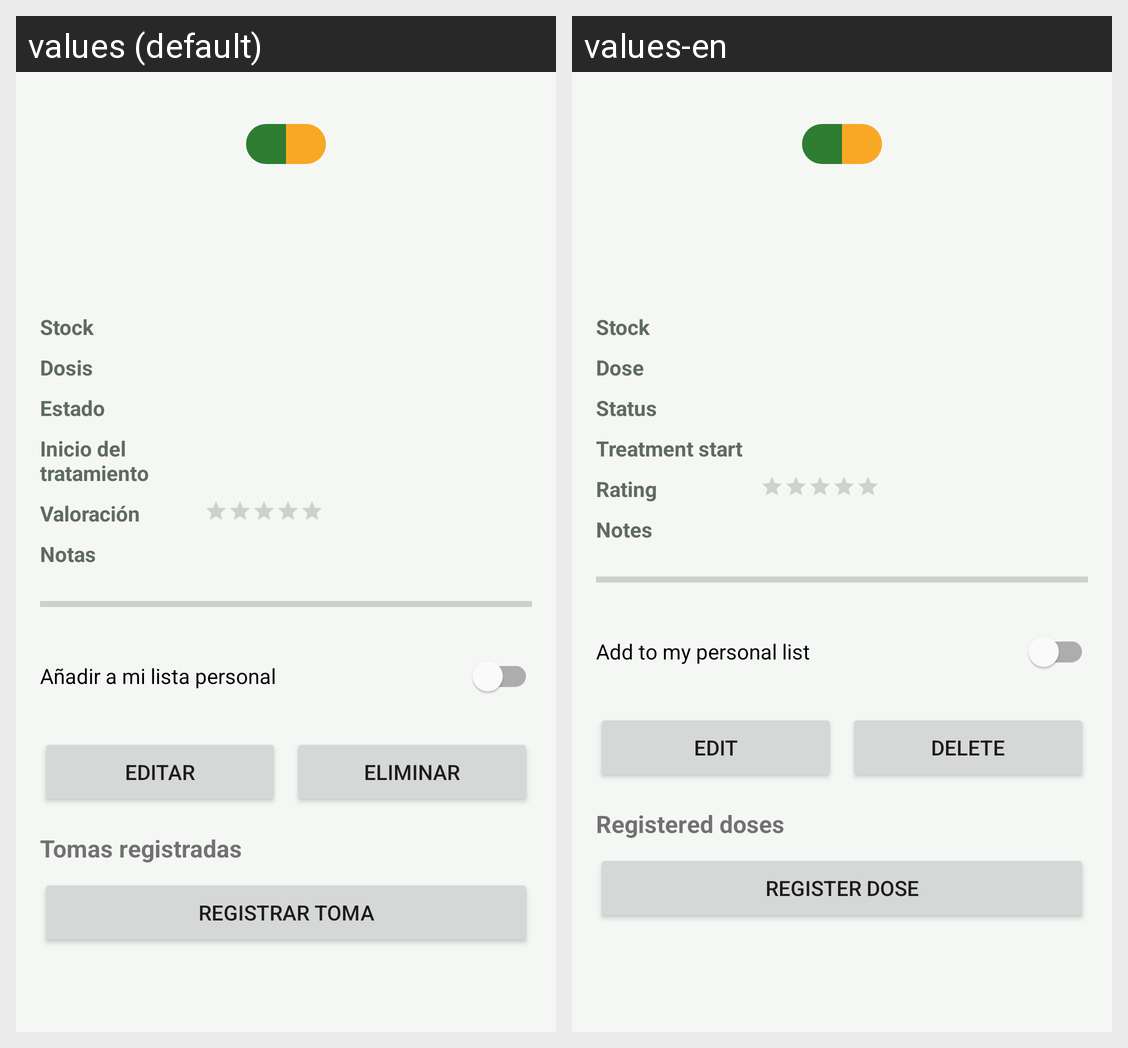

For this localized Android screen grid, give each drawn string resource with its value in every locale shown.
Android screen res/layout/activity_medicamento_detalle.xml rendered under 2 locales, left to right: values (default), values-en. Device: Nexus 5 (rendered at 1080×1920; each locale shown at half size, 540×960, under a caption strip naming it); theme Theme.ElPastillero.
Strings drawn on this screen, with the default value and each locale's value (text and hints the layout hard-codes, and strings that could not be matched under every locale, appear in the picture but are not listed):

detalle_stock
  values: Stock
  values-en: Stock

detalle_dosis
  values: Dosis
  values-en: Dose

detalle_estado
  values: Estado
  values-en: Status

detalle_fecha_inicio
  values: Inicio del tratamiento
  values-en: Treatment start

detalle_valoracion
  values: Valoración
  values-en: Rating

detalle_notas
  values: Notas
  values-en: Notes

detalle_favorito
  values: Añadir a mi lista personal
  values-en: Add to my personal list

editar
  values: Editar
  values-en: Edit

eliminar
  values: Eliminar
  values-en: Delete

detalle_tomas
  values: Tomas registradas
  values-en: Registered doses

detalle_anadir_toma
  values: Registrar toma
  values-en: Register dose
